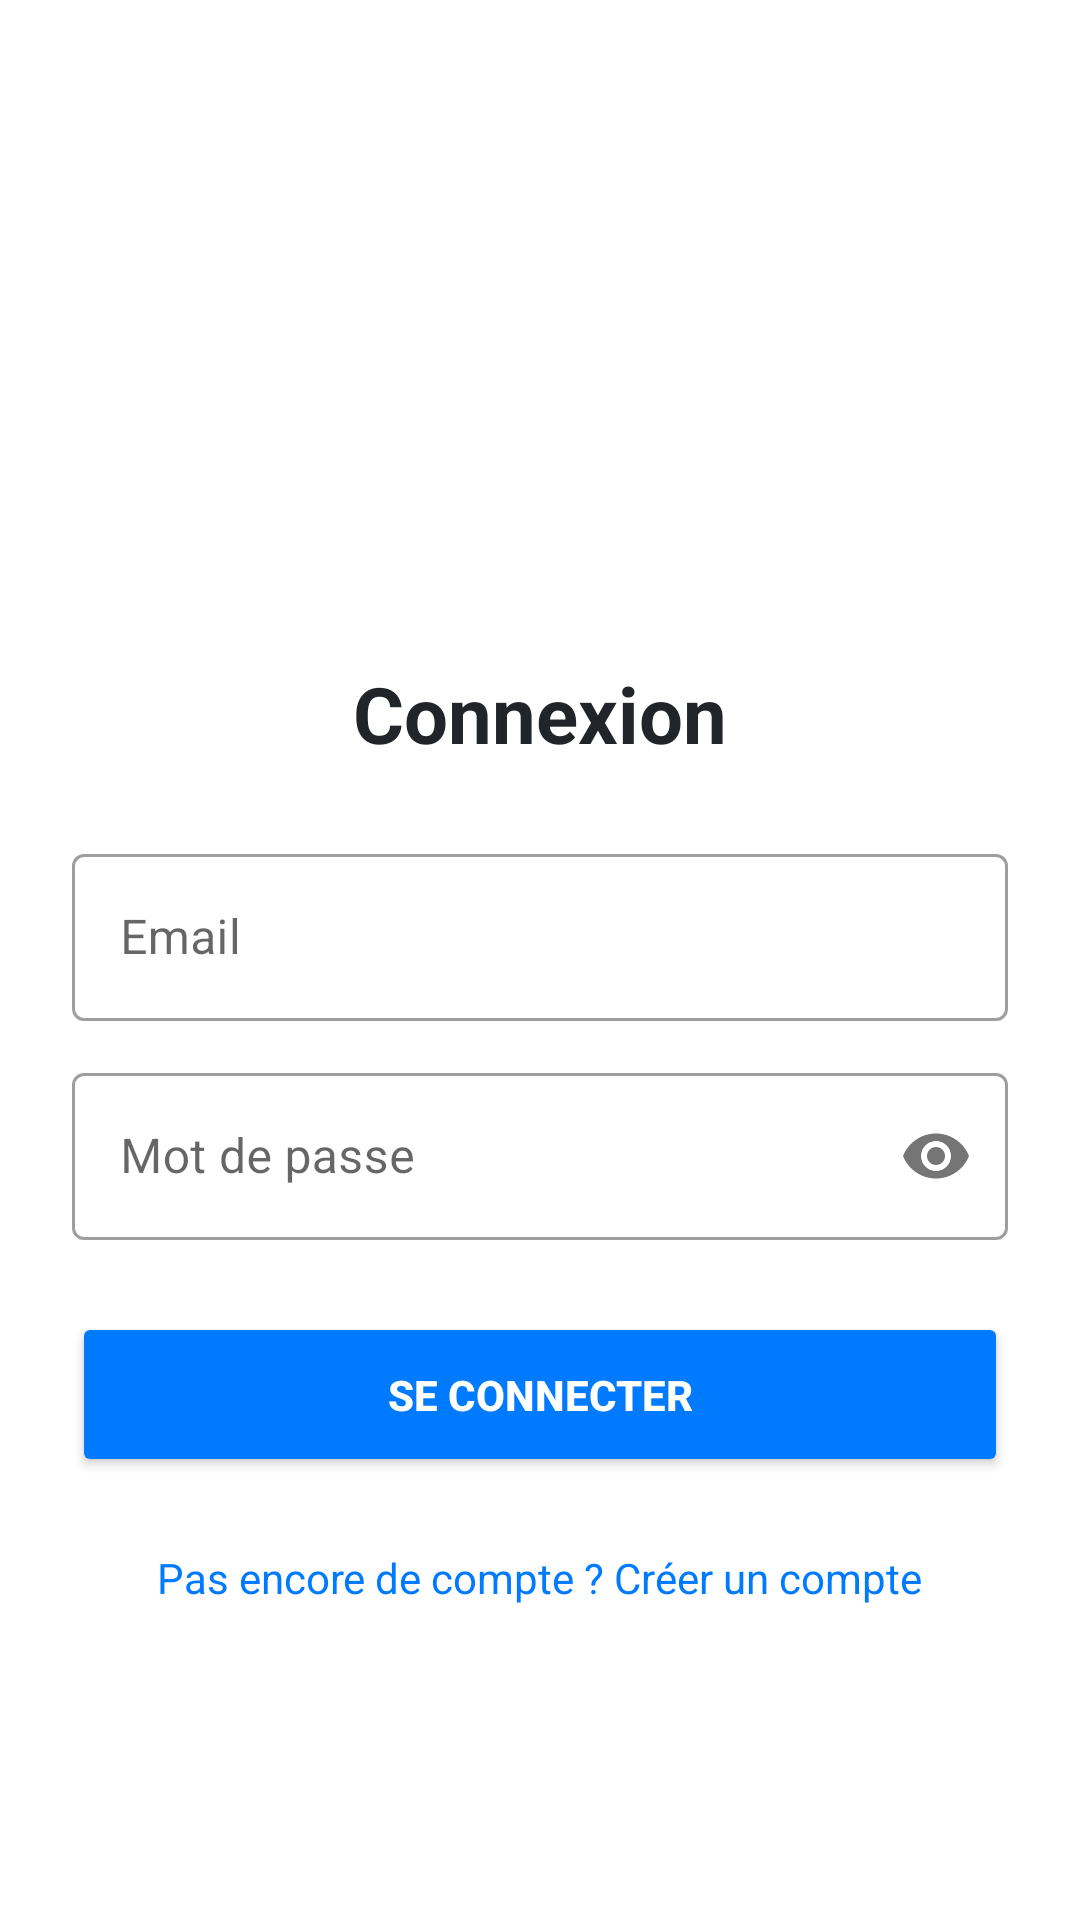

The Android layout XML behind this screen, and the referenced resources:
<!-- AndroidManifest.xml: application theme Theme.Rizervi -->
<!-- res/layout/activity_login.xml -->
<?xml version="1.0" encoding="utf-8"?>
<LinearLayout xmlns:android="http://schemas.android.com/apk/res/android"
    xmlns:app="http://schemas.android.com/apk/res-auto"
    android:layout_width="match_parent"
    android:layout_height="match_parent"
    android:orientation="vertical"
    android:padding="24dp"
    android:gravity="center"
    android:background="#FFFFFF">

    <ImageView
        android:layout_width="100dp"
        android:layout_height="100dp"
        android:src="@mipmap/ic_launcher_round"
        android:layout_marginBottom="24dp"
        android:contentDescription="Logo Rizervi"/>

    <TextView
        android:layout_width="wrap_content"
        android:layout_height="wrap_content"
        android:text="Connexion"
        android:textSize="26sp"
        android:textStyle="bold"
        android:textColor="#212529"
        android:layout_marginBottom="24dp"/>

    <com.google.android.material.textfield.TextInputLayout
        android:layout_width="match_parent"
        android:layout_height="wrap_content"
        android:hint="Email"
        style="@style/Widget.MaterialComponents.TextInputLayout.OutlinedBox"
        android:layout_marginBottom="12dp">
        <com.google.android.material.textfield.TextInputEditText
            android:id="@+id/etEmail"
            android:layout_width="match_parent"
            android:layout_height="wrap_content"
            android:inputType="textEmailAddress"/>
    </com.google.android.material.textfield.TextInputLayout>

    <com.google.android.material.textfield.TextInputLayout
        android:layout_width="match_parent"
        android:layout_height="wrap_content"
        android:hint="Mot de passe"
        style="@style/Widget.MaterialComponents.TextInputLayout.OutlinedBox"
        android:layout_marginBottom="24dp"
        app:passwordToggleEnabled="true">
        <com.google.android.material.textfield.TextInputEditText
            android:id="@+id/etPassword"
            android:layout_width="match_parent"
            android:layout_height="wrap_content"
            android:inputType="textPassword"/>
    </com.google.android.material.textfield.TextInputLayout>

    <Button
        android:id="@+id/btnLogin"
        android:layout_width="match_parent"
        android:layout_height="55dp"
        android:text="SE CONNECTER"
        android:textStyle="bold"
        android:backgroundTint="#007AFF"
        android:textColor="#FFFFFF"
        app:cornerRadius="12dp"/>

    <TextView
        android:id="@+id/tvGoToRegister"
        android:layout_width="wrap_content"
        android:layout_height="wrap_content"
        android:text="Pas encore de compte ? Créer un compte"
        android:textColor="#007AFF"
        android:layout_marginTop="16dp"
        android:padding="8dp"/>

</LinearLayout>
<!-- resources referenced by this layout -->
<resources>
  <style name="Theme.Rizervi" parent="Theme.MaterialComponents.DayNight.DarkActionBar">
          
          <item name="colorPrimary">@color/purple_500</item>
          <item name="colorPrimaryVariant">@color/purple_700</item>
          <item name="colorOnPrimary">@color/white</item>
          
          <item name="colorSecondary">@color/teal_200</item>
          <item name="colorSecondaryVariant">@color/teal_700</item>
          <item name="colorOnSecondary">@color/black</item>
          
          <item name="android:statusBarColor">?attr/colorPrimaryVariant</item>
          
      </style>
  <color name="purple_500">#FF6200EE</color>
  <color name="purple_700">#FF3700B3</color>
  <color name="white">#FFFFFFFF</color>
  <color name="teal_200">#FF03DAC5</color>
  <color name="teal_700">#FF018786</color>
  <color name="black">#FF000000</color>
</resources>
